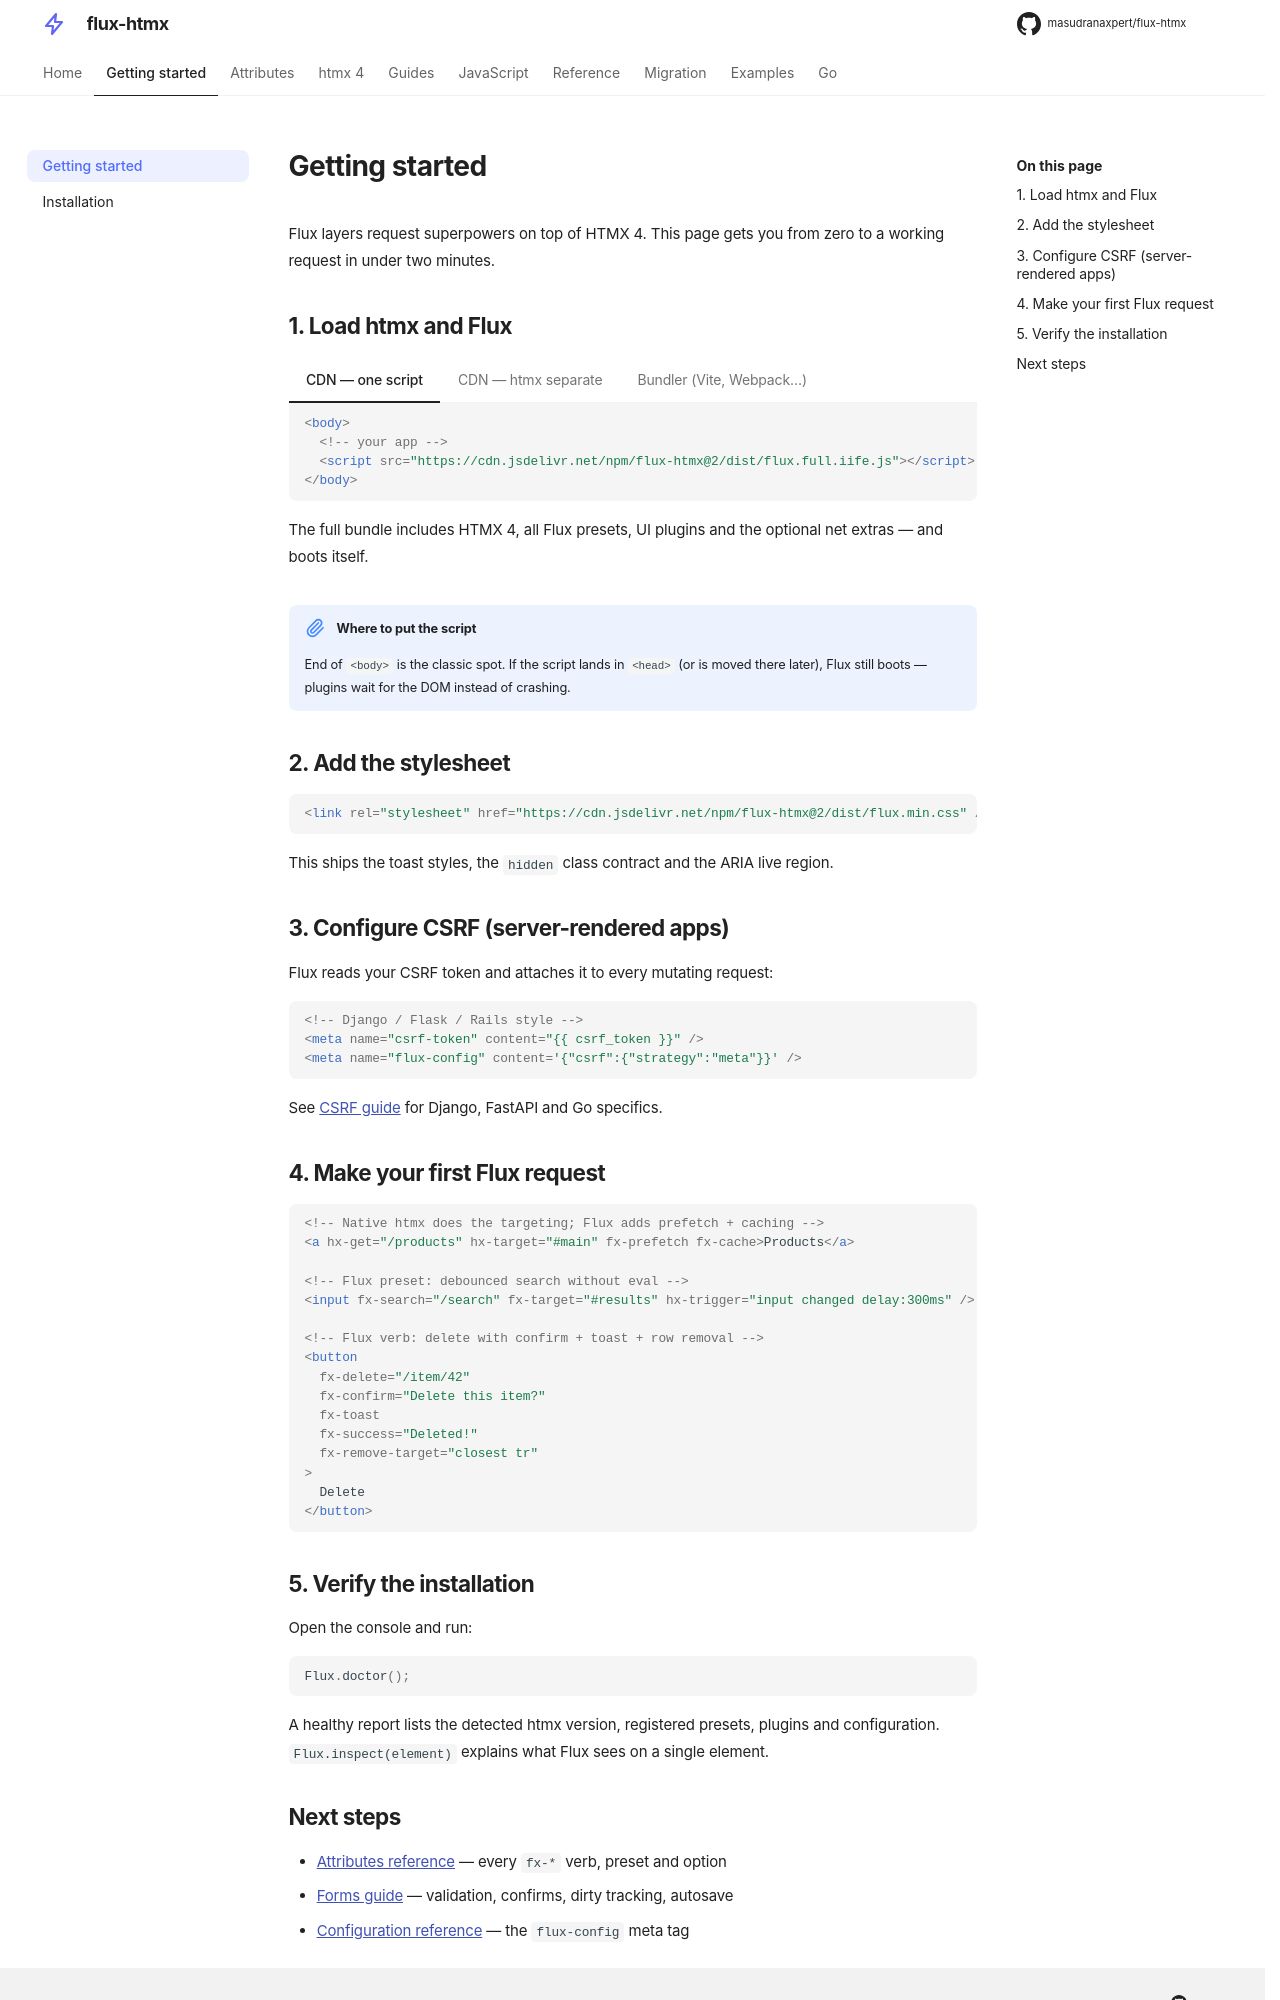

repository: masudranaxpert/flux-htmx · page: getting-started/index.html · generator: mkdocs

---
title: Getting started
---

# Getting started

Flux layers request superpowers on top of HTMX 4. This page gets you from zero to a
working request in under two minutes.

## 1. Load htmx and Flux

=== "CDN — one script"

    ```html
    <body>
      <!-- your app -->
      <script src="https://cdn.jsdelivr.net/npm/flux-htmx@2/dist/flux.full.iife.js"></script>
    </body>
    ```

    The full bundle includes HTMX 4, all Flux presets, UI plugins and the optional
    net extras — and boots itself.

=== "CDN — htmx separate"

    ```html
    <script src="https://cdn.jsdelivr.net/npm/htmx.org@2/dist/htmx.js"></script>
    <script src="https://cdn.jsdelivr.net/npm/flux-htmx@2/dist/flux.iife.js"></script>
    ```

=== "Bundler (Vite, Webpack…)"

    ```bash
    npm install flux-htmx htmx.org
    ```

    ```js
    import { bootstrapFlux } from 'flux-htmx';

    bootstrapFlux(); // publishes window.Flux and starts the runtime
    ```

!!! note "Where to put the script"

    End of `<body>` is the classic spot. If the script lands in `<head>` (or is moved
    there later), Flux still boots — plugins wait for the DOM instead of crashing.

## 2. Add the stylesheet

```html
<link rel="stylesheet" href="https://cdn.jsdelivr.net/npm/flux-htmx@2/dist/flux.min.css" />
```

This ships the toast styles, the `hidden` class contract and the ARIA live region.

## 3. Configure CSRF (server-rendered apps)

Flux reads your CSRF token and attaches it to every mutating request:

```html
<!-- Django / Flask / Rails style -->
<meta name="csrf-token" content="{{ csrf_token }}" />
<meta name="flux-config" content='{"csrf":{"strategy":"meta"}}' />
```

See [CSRF guide](guides/csrf.md) for Django, FastAPI and Go specifics.

## 4. Make your first Flux request

```html
<!-- Native htmx does the targeting; Flux adds prefetch + caching -->
<a hx-get="/products" hx-target="#main" fx-prefetch fx-cache>Products</a>

<!-- Flux preset: debounced search without eval -->
<input fx-search="/search" fx-target="#results" hx-trigger="input changed delay:300ms" />

<!-- Flux verb: delete with confirm + toast + row removal -->
<button
  fx-delete="/item/42"
  fx-confirm="Delete this item?"
  fx-toast
  fx-success="Deleted!"
  fx-remove-target="closest tr"
>
  Delete
</button>
```

## 5. Verify the installation

Open the console and run:

```js
Flux.doctor();
```

A healthy report lists the detected htmx version, registered presets, plugins and
configuration. `Flux.inspect(element)` explains what Flux sees on a single element.
